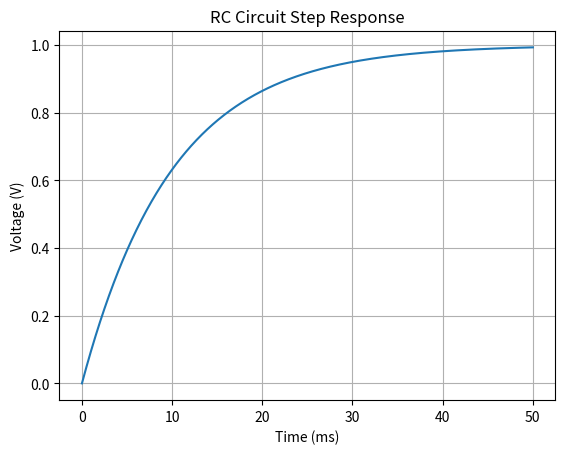

Python code for this plot:
import numpy as np
import matplotlib.pyplot as plt

# Example: RC Circuit Step Response
R = 10e3  # 10kΩ
C = 1e-6  # 1µF
tau = R * C

t = np.linspace(0, 5 * tau, 1000)
V_in = 1  # Step input voltage
V_out = V_in * (1 - np.exp(-t / tau))

# Save plot
plt.plot(t * 1e3, V_out)
plt.xlabel("Time (ms)")
plt.ylabel("Voltage (V)")
plt.title("RC Circuit Step Response")
plt.grid()
plt.savefig("simulation_results.png")
print("Simulation complete. Results saved.")
